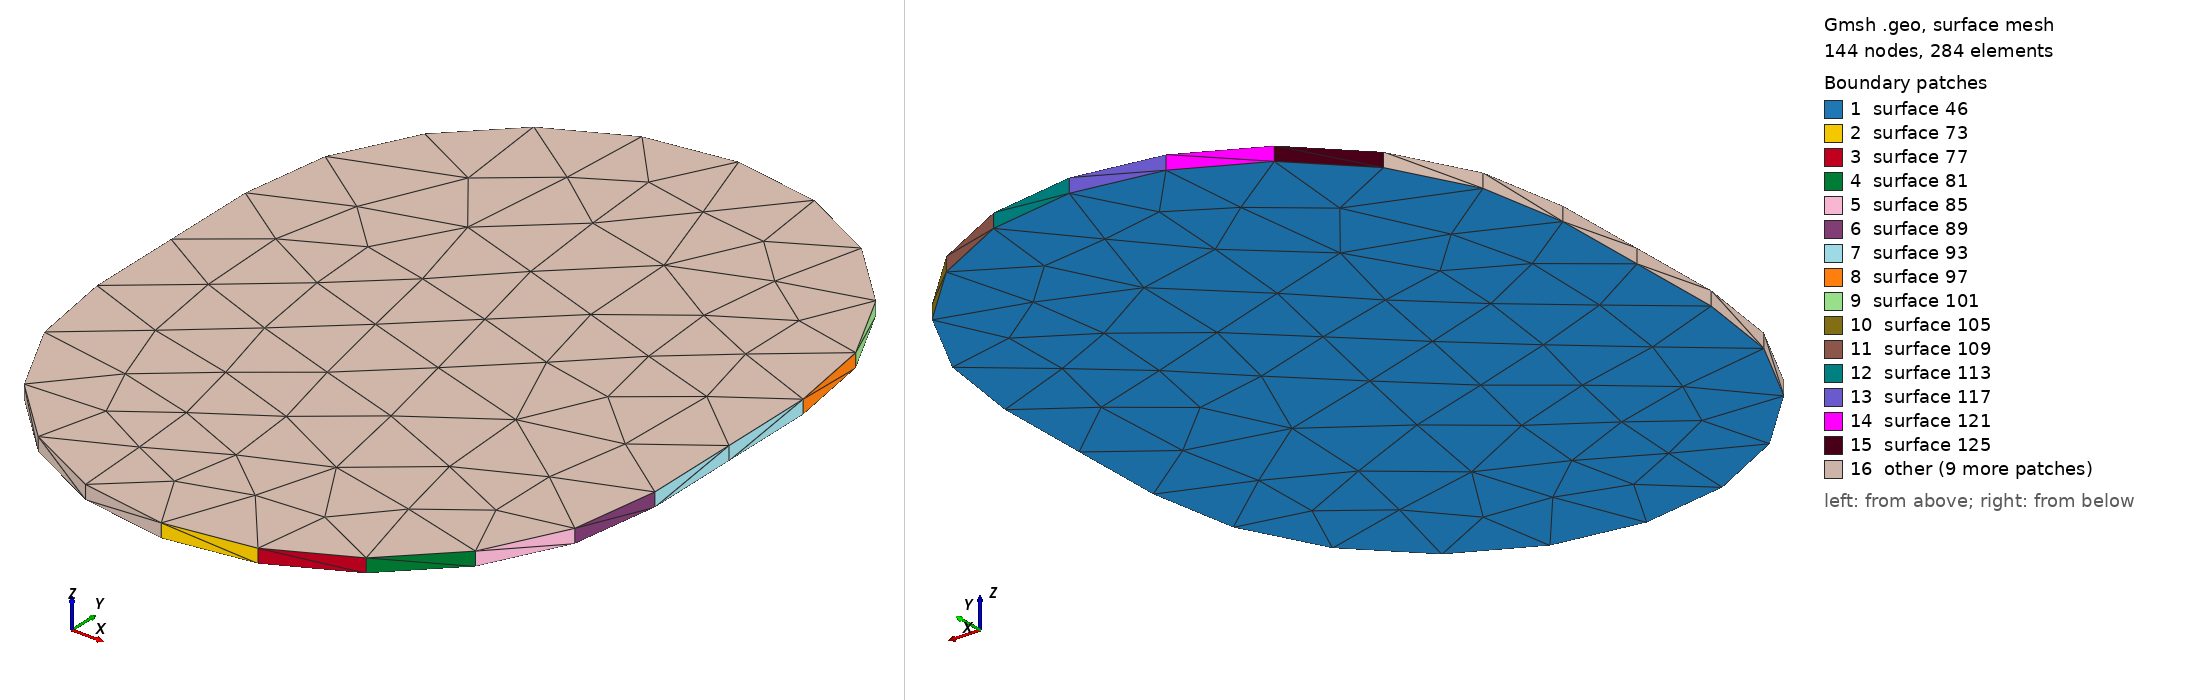

Gmsh geometry script, surface-meshed: 144 nodes, 284 surface elements. Boundary patches (legend numbers): 1 surface 46, 2 surface 73, 3 surface 77, 4 surface 81, 5 surface 85, 6 surface 89, 7 surface 93, 8 surface 97, 9 surface 101, 10 surface 105, 11 surface 109, 12 surface 113, 13 surface 117, 14 surface 121, 15 surface 125, 16 other. Left view from above one corner, right view from below the opposite corner. The script declares no physical surfaces, so the legend lists its geometric surfaces. The drawing asked Gmsh for element sizes between 1% and 20% of the model's largest extent; the script's own settings can give other sizes.

=== Net967.geo (drawn) ===
lc = 1e-2;
Point(1) = {2.30968, 0.251661, 0.02274, lc} ;
Point(2) = {2.31818, 0.253007, 0.02274, lc} ;
Point(3) = {2.32584, 0.256913, 0.02274, lc} ;
Point(4) = {2.33193, 0.262997, 0.02274, lc} ;
Point(5) = {2.33583, 0.270663, 0.02274, lc} ;
Point(6) = {2.33718, 0.279161, 0.02274, lc} ;
Point(7) = {2.33718, 0.298161, 0.02274, lc} ;
Point(8) = {2.33583, 0.306659, 0.02274, lc} ;
Point(9) = {2.33193, 0.314325, 0.02274, lc} ;
Point(10) = {2.32584, 0.320409, 0.02274, lc} ;
Point(11) = {2.31818, 0.324315, 0.02274, lc} ;
Point(12) = {2.30968, 0.325661, 0.02274, lc} ;
Point(13) = {2.30118, 0.324315, 0.02274, lc} ;
Point(14) = {2.29351, 0.320409, 0.02274, lc} ;
Point(15) = {2.28743, 0.314325, 0.02274, lc} ;
Point(16) = {2.28352, 0.306659, 0.02274, lc} ;
Point(17) = {2.28218, 0.298161, 0.02274, lc} ;
Point(18) = {2.28218, 0.279161, 0.02274, lc} ;
Point(19) = {2.28352, 0.270663, 0.02274, lc} ;
Point(20) = {2.28743, 0.262997, 0.02274, lc} ;
Point(21) = {2.29351, 0.256913, 0.02274, lc} ;
Point(22) = {2.30118, 0.253007, 0.02274, lc} ;
Line(23) = {1,2} ;
Line(24) = {2,3} ;
Line(25) = {3,4} ;
Line(26) = {4,5} ;
Line(27) = {5,6} ;
Line(28) = {6,7} ;
Line(29) = {7,8} ;
Line(30) = {8,9} ;
Line(31) = {9,10} ;
Line(32) = {10,11} ;
Line(33) = {11,12} ;
Line(34) = {12,13} ;
Line(35) = {13,14} ;
Line(36) = {14,15} ;
Line(37) = {15,16} ;
Line(38) = {16,17} ;
Line(39) = {17,18} ;
Line(40) = {18,19} ;
Line(41) = {19,20} ;
Line(42) = {20,21} ;
Line(43) = {21,22} ;
Line(44) = {22,1} ;
Line Loop(45) = {23,24,25,26,27,28,29,30,31,32,33,34,35,36,37,38,39,40,41,42,43,44} ;
Plane Surface(46) = {45} ;
Extrude{0,0,0.00137}{ Surface{46}; }
